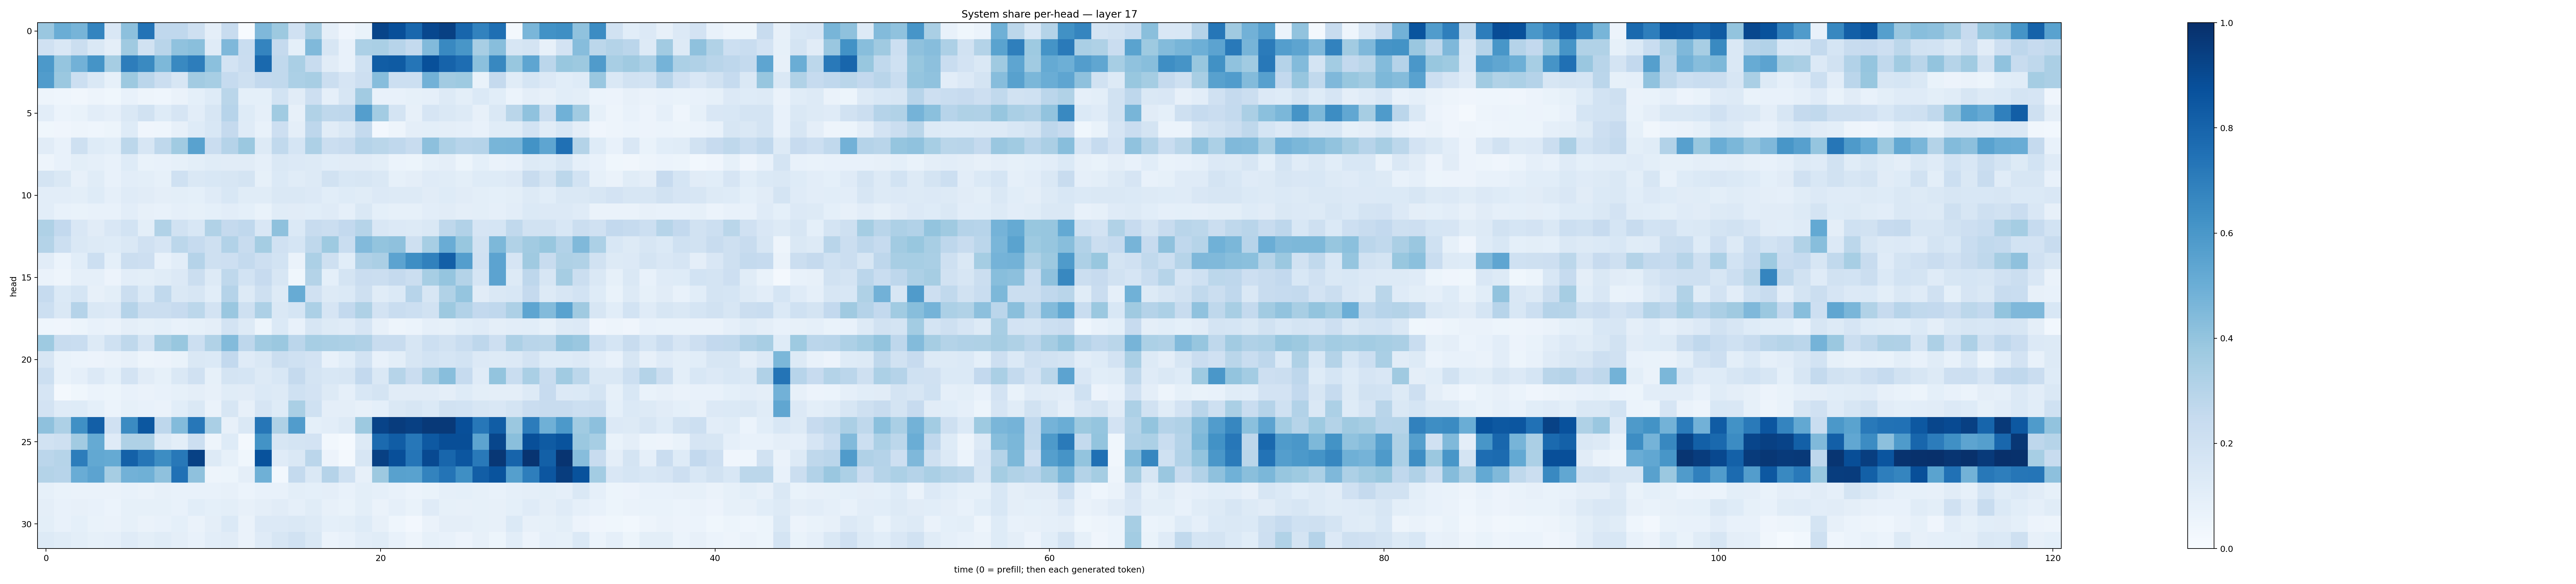

Values plotted in this chart, from the file beside it:
0.3836545, 0.503839, 0.47081771, 0.6722499, 0.15150502, 0.4140703, 0.73994243, 0.26585463, 0.26623562, 0.20525764, 0.096009806, 0.23834988, 0.007772574, 0.45220494, 0.37594077, 0.1968783, 0.3429508, 0.094467826, 0.039088115, 0.0681446, 0.91839266, 0.88131976, 0.78735304, 0.90710956
0.1963, 0.15, 0.2242, 0.1461, 0.09539, 0.3678, 0.1925, 0.2908, 0.4096, 0.4251, 0.1184, 0.4526, 0.2308, 0.6719, 0.2509, 0.0918, 0.4456, 0.159, 0.07038, 0.3299, 0.3363, 0.2958, 0.2561, 0.4432
0.5918, 0.3959, 0.4824, 0.6135, 0.3515, 0.6999, 0.6554, 0.4549, 0.6565, 0.7011, 0.4187, 0.182, 0.2276, 0.7778, 0.2618, 0.3363, 0.2394, 0.1123, 0.07757, 0.2019, 0.8253, 0.8352, 0.7332, 0.8762
0.5768, 0.3793, 0.2179, 0.1473, 0.08244, 0.377, 0.2834, 0.2218, 0.1578, 0.3624, 0.3471, 0.2466, 0.2097, 0.2609, 0.2639, 0.3286, 0.343, 0.2192, 0.1667, 0.2115, 0.4318, 0.2154, 0.2176, 0.4816
0.05027, 0.04349, 0.03212, 0.04912, 0.03588, 0.07428, 0.04952, 0.04551, 0.06316, 0.09339, 0.1233, 0.2873, 0.09177, 0.09281, 0.1836, 0.1099, 0.211, 0.08672, 0.1596, 0.3625, 0.07247, 0.07623, 0.0838, 0.08906
0.1048, 0.05908, 0.06795, 0.1043, 0.08861, 0.1442, 0.1915, 0.1216, 0.1652, 0.1045, 0.157, 0.2932, 0.1229, 0.08875, 0.3664, 0.08121, 0.3154, 0.2722, 0.2764, 0.5673, 0.356, 0.1761, 0.08101, 0.1644
0.03761, 0.04276, 0.04791, 0.04532, 0.05156, 0.1241, 0.04137, 0.04359, 0.08148, 0.1231, 0.1554, 0.2523, 0.1178, 0.07774, 0.2115, 0.09584, 0.2751, 0.1125, 0.1446, 0.2548, 0.02644, 0.05027, 0.09602, 0.1003
0.1109, 0.07216, 0.2083, 0.1213, 0.1089, 0.2781, 0.1626, 0.2696, 0.3665, 0.554, 0.2293, 0.3032, 0.3826, 0.1322, 0.2639, 0.1705, 0.3248, 0.22, 0.236, 0.3044, 0.288, 0.2664, 0.2377, 0.4161
0.04934, 0.07348, 0.09771, 0.08854, 0.07125, 0.1241, 0.06946, 0.07533, 0.08205, 0.09927, 0.1158, 0.1114, 0.1103, 0.08682, 0.1432, 0.1365, 0.1268, 0.109, 0.1103, 0.1127, 0.09864, 0.06174, 0.05249, 0.08375
0.1771, 0.1407, 0.07925, 0.1171, 0.07174, 0.1024, 0.1013, 0.08371, 0.2007, 0.1418, 0.1531, 0.1616, 0.1777, 0.08501, 0.1377, 0.1146, 0.1262, 0.1915, 0.1547, 0.1636, 0.1483, 0.08401, 0.09503, 0.1209
0.1025, 0.1024, 0.09868, 0.1238, 0.08609, 0.1184, 0.1106, 0.09606, 0.09803, 0.08989, 0.1178, 0.1556, 0.1147, 0.1133, 0.1433, 0.1453, 0.1356, 0.1068, 0.1221, 0.1133, 0.1358, 0.1277, 0.1297, 0.1117
0.1041, 0.07158, 0.06984, 0.07231, 0.07363, 0.1029, 0.08085, 0.07265, 0.08779, 0.08428, 0.09326, 0.1032, 0.09273, 0.06851, 0.1172, 0.1095, 0.1083, 0.1186, 0.08751, 0.1431, 0.0933, 0.08522, 0.08576, 0.1054
0.3212, 0.2598, 0.1507, 0.1106, 0.1498, 0.1868, 0.1003, 0.3158, 0.1904, 0.1524, 0.3129, 0.2526, 0.2657, 0.1501, 0.4123, 0.1405, 0.2401, 0.2242, 0.2588, 0.2993, 0.1518, 0.136, 0.1263, 0.141
0.308, 0.2152, 0.1417, 0.1265, 0.1246, 0.1462, 0.1964, 0.1676, 0.2783, 0.2479, 0.2058, 0.3115, 0.2352, 0.3529, 0.1957, 0.1703, 0.2704, 0.3735, 0.2314, 0.4439, 0.3986, 0.4126, 0.2062, 0.3463
0.1106, 0.06186, 0.1081, 0.2183, 0.09041, 0.2246, 0.2147, 0.07692, 0.1047, 0.3034, 0.2048, 0.2139, 0.257, 0.2134, 0.1872, 0.06267, 0.3282, 0.2107, 0.1092, 0.3195, 0.335, 0.5436, 0.6386, 0.6847
0.06319, 0.04745, 0.08818, 0.08799, 0.05496, 0.1039, 0.09931, 0.1157, 0.1348, 0.2213, 0.1263, 0.2724, 0.1859, 0.2439, 0.1613, 0.03672, 0.3082, 0.08989, 0.1723, 0.2268, 0.2209, 0.2537, 0.2243, 0.3453
0.248, 0.1382, 0.1693, 0.08174, 0.0996, 0.2263, 0.1389, 0.2642, 0.1433, 0.1586, 0.1089, 0.3043, 0.1327, 0.2094, 0.1284, 0.5102, 0.1955, 0.1296, 0.1381, 0.2039, 0.1134, 0.1399, 0.2939, 0.1615
0.2162, 0.1452, 0.304, 0.1407, 0.1349, 0.3035, 0.2199, 0.2193, 0.2432, 0.2807, 0.1816, 0.3856, 0.2085, 0.326, 0.1428, 0.1709, 0.3304, 0.1644, 0.2579, 0.323, 0.1815, 0.2331, 0.2187, 0.1908
0.04459, 0.04241, 0.05294, 0.07779, 0.06471, 0.09535, 0.0844, 0.09115, 0.07722, 0.08292, 0.09759, 0.1835, 0.1294, 0.05427, 0.139, 0.07629, 0.1602, 0.1304, 0.1176, 0.167, 0.08054, 0.05041, 0.06104, 0.08858
0.3744, 0.2375, 0.2313, 0.1285, 0.2005, 0.2724, 0.1764, 0.3512, 0.3877, 0.2183, 0.3131, 0.4394, 0.2765, 0.3652, 0.3828, 0.2818, 0.3469, 0.3363, 0.3309, 0.3183, 0.2374, 0.2364, 0.1611, 0.2179
0.1603, 0.06773, 0.05873, 0.05765, 0.06373, 0.08062, 0.04862, 0.055, 0.067, 0.1417, 0.1398, 0.2587, 0.119, 0.1481, 0.2266, 0.2028, 0.1806, 0.07093, 0.1091, 0.185, 0.07641, 0.1007, 0.1565, 0.1863
0.2153, 0.06719, 0.08618, 0.133, 0.09003, 0.1811, 0.1109, 0.08407, 0.1418, 0.1972, 0.08454, 0.1724, 0.1692, 0.128, 0.1535, 0.2527, 0.1746, 0.1562, 0.1565, 0.2611, 0.1409, 0.298, 0.23, 0.3396
0.1643, 0.01932, 0.03785, 0.05923, 0.05237, 0.07742, 0.06562, 0.07209, 0.08322, 0.09699, 0.07989, 0.1164, 0.113, 0.1377, 0.1321, 0.2004, 0.18, 0.1279, 0.08817, 0.1553, 0.1745, 0.1113, 0.1101, 0.1095
0.1812, 0.1172, 0.1236, 0.0919, 0.05969, 0.08231, 0.07593, 0.0656, 0.1084, 0.1468, 0.06489, 0.1635, 0.08084, 0.1658, 0.1245, 0.338, 0.2025, 0.09513, 0.0959, 0.08202, 0.09136, 0.1443, 0.1564, 0.1397
0.4126, 0.3269, 0.6325, 0.8188, 0.1957, 0.6488, 0.8479, 0.2755, 0.439, 0.7234, 0.3398, 0.07971, 0.1461, 0.7279, 0.3241, 0.5776, 0.09296, 0.1031, 0.1266, 0.3767, 0.9232, 0.9514, 0.9363, 0.9646
0.1945, 0.2052, 0.3622, 0.517, 0.1176, 0.3228, 0.3238, 0.1275, 0.09979, 0.2173, 0.04969, 0.1235, 0.01714, 0.6179, 0.1636, 0.172, 0.1804, 0.03063, 0.01214, 0.1303, 0.775, 0.8248, 0.7261, 0.8407
0.2814, 0.299, 0.7009, 0.5269, 0.5158, 0.8092, 0.7298, 0.6408, 0.7219, 0.9324, 0.1256, 0.08584, 0.0369, 0.8707, 0.1175, 0.1423, 0.2836, 0.05703, 0.01672, 0.1614, 0.9372, 0.8806, 0.7319, 0.8991
0.3057, 0.2945, 0.5053, 0.5459, 0.3502, 0.4805, 0.4905, 0.4106, 0.7465, 0.4122, 0.04919, 0.05436, 0.09563, 0.4909, 0.02962, 0.254, 0.1413, 0.3037, 0.1998, 0.08106, 0.3776, 0.5568, 0.5531, 0.6773
0.08586, 0.07004, 0.06447, 0.06273, 0.06431, 0.07123, 0.06414, 0.07948, 0.07811, 0.07037, 0.07756, 0.08118, 0.06204, 0.07111, 0.07455, 0.09817, 0.09172, 0.09415, 0.07422, 0.09804, 0.08918, 0.0729, 0.05888, 0.07002
0.09639, 0.07655, 0.07832, 0.07246, 0.06124, 0.08585, 0.08344, 0.08334, 0.07158, 0.1092, 0.0905, 0.101, 0.08099, 0.09663, 0.1128, 0.0896, 0.1155, 0.08051, 0.0694, 0.09974, 0.065, 0.08694, 0.06937, 0.1196
0.0988, 0.07097, 0.09309, 0.06694, 0.0631, 0.08229, 0.06602, 0.07704, 0.09316, 0.06359, 0.09547, 0.1379, 0.06485, 0.1362, 0.1336, 0.1424, 0.1298, 0.09016, 0.09795, 0.1244, 0.07974, 0.04608, 0.02628, 0.06276
0.1264, 0.117, 0.1001, 0.08464, 0.08975, 0.1199, 0.09827, 0.1139, 0.09474, 0.07073, 0.1042, 0.111, 0.06426, 0.1187, 0.1632, 0.1896, 0.1457, 0.06129, 0.07115, 0.104, 0.1136, 0.07433, 0.04729, 0.08397
